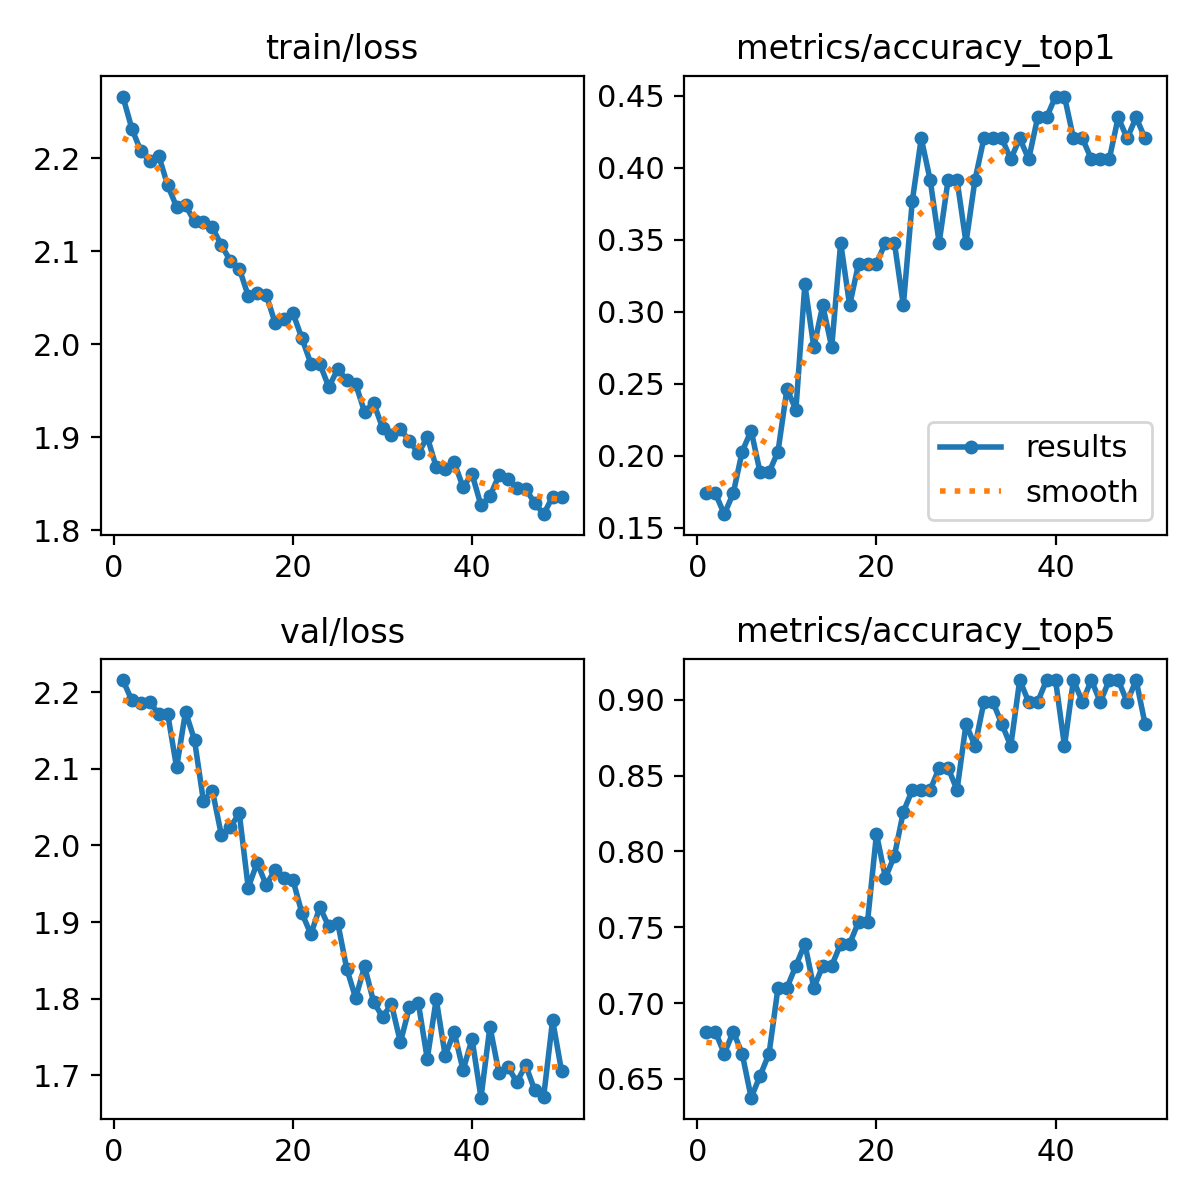

The file beside this chart, header and first rows:
epoch, time, train/loss, metrics/accuracy_top1, metrics/accuracy_top5, val/loss, lr/pg0, lr/pg1, lr/pg2, lr/pg3, lr/pg4, lr/pg5, lr/pg6, lr/pg7
1, 1566, 2.266, 0.1739, 0.6812, 2.216, 9.85714e-05, 3.28571e-05, 9.85714e-05, 3.28571e-05, 0.06724, 0.06718, 9.85714e-05, 3.28571e-05
2, 2306, 2.232, 0.1739, 0.6812, 2.189, 0.0001946, 6.48799e-05, 0.0001946, 6.48799e-05, 0.034, 0.03387, 0.0001946, 6.48799e-05
3, 2813, 2.208, 0.1594, 0.6667, 2.186, 0.0002867, 9.55827e-05, 0.0002867, 9.55827e-05, 0.0007629, 0.0005718, 0.0002867, 9.55827e-05
4, 3234, 2.197, 0.1739, 0.6812, 2.187, 0.0002822, 9.406e-05, 0.0002822, 9.406e-05, 0.0002822, 9.406e-05, 0.0002822, 9.406e-05
5, 3587, 2.203, 0.2029, 0.6667, 2.171, 0.0002762, 9.208e-05, 0.0002762, 9.208e-05, 0.0002762, 9.208e-05, 0.0002762, 9.208e-05
6, 4032, 2.171, 0.2174, 0.6377, 2.172, 0.0002703, 9.01e-05, 0.0002703, 9.01e-05, 0.0002703, 9.01e-05, 0.0002703, 9.01e-05
7, 4482, 2.148, 0.1884, 0.6522, 2.102, 0.0002644, 8.812e-05, 0.0002644, 8.812e-05, 0.0002644, 8.812e-05, 0.0002644, 8.812e-05
8, 4950, 2.149, 0.1884, 0.6667, 2.174, 0.0002584, 8.614e-05, 0.0002584, 8.614e-05, 0.0002584, 8.614e-05, 0.0002584, 8.614e-05
9, 5341, 2.132, 0.2029, 0.7101, 2.138, 0.0002525, 8.416e-05, 0.0002525, 8.416e-05, 0.0002525, 8.416e-05, 0.0002525, 8.416e-05
10, 5762, 2.132, 0.2464, 0.7101, 2.058, 0.0002465, 8.218e-05, 0.0002465, 8.218e-05, 0.0002465, 8.218e-05, 0.0002465, 8.218e-05
11, 6179, 2.125, 0.2319, 0.7246, 2.071, 0.0002406, 8.02e-05, 0.0002406, 8.02e-05, 0.0002406, 8.02e-05, 0.0002406, 8.02e-05
12, 6577, 2.106, 0.3188, 0.7391, 2.014, 0.0002347, 7.822e-05, 0.0002347, 7.822e-05, 0.0002347, 7.822e-05, 0.0002347, 7.822e-05
13, 6998, 2.09, 0.2754, 0.7101, 2.024, 0.0002287, 7.624e-05, 0.0002287, 7.624e-05, 0.0002287, 7.624e-05, 0.0002287, 7.624e-05
14, 7414, 2.081, 0.3044, 0.7246, 2.042, 0.0002228, 7.426e-05, 0.0002228, 7.426e-05, 0.0002228, 7.426e-05, 0.0002228, 7.426e-05
15, 7814, 2.052, 0.2754, 0.7246, 1.945, 0.0002168, 7.228e-05, 0.0002168, 7.228e-05, 0.0002168, 7.228e-05, 0.0002168, 7.228e-05
16, 9780, 2.055, 0.3478, 0.7391, 1.977, 0.0002109, 7.03e-05, 0.0002109, 7.03e-05, 0.0002109, 7.03e-05, 0.0002109, 7.03e-05
17, 10036, 2.053, 0.3044, 0.7391, 1.949, 0.000205, 6.832e-05, 0.000205, 6.832e-05, 0.000205, 6.832e-05, 0.000205, 6.832e-05
18, 10318, 2.023, 0.3333, 0.7536, 1.968, 0.000199, 6.634e-05, 0.000199, 6.634e-05, 0.000199, 6.634e-05, 0.000199, 6.634e-05
19, 10605, 2.027, 0.3333, 0.7536, 1.957, 0.0001931, 6.436e-05, 0.0001931, 6.436e-05, 0.0001931, 6.436e-05, 0.0001931, 6.436e-05
20, 10886, 2.033, 0.3333, 0.8116, 1.955, 0.0001871, 6.238e-05, 0.0001871, 6.238e-05, 0.0001871, 6.238e-05, 0.0001871, 6.238e-05
21, 11141, 2.006, 0.3478, 0.7826, 1.911, 0.0001812, 6.04e-05, 0.0001812, 6.04e-05, 0.0001812, 6.04e-05, 0.0001812, 6.04e-05
22, 11429, 1.979, 0.3478, 0.7971, 1.884, 0.0001753, 5.842e-05, 0.0001753, 5.842e-05, 0.0001753, 5.842e-05, 0.0001753, 5.842e-05
23, 11722, 1.979, 0.3044, 0.8261, 1.919, 0.0001693, 5.644e-05, 0.0001693, 5.644e-05, 0.0001693, 5.644e-05, 0.0001693, 5.644e-05
24, 12028, 1.954, 0.3768, 0.8406, 1.894, 0.0001634, 5.446e-05, 0.0001634, 5.446e-05, 0.0001634, 5.446e-05, 0.0001634, 5.446e-05
25, 12572, 1.973, 0.4203, 0.8406, 1.899, 0.0001574, 5.248e-05, 0.0001574, 5.248e-05, 0.0001574, 5.248e-05, 0.0001574, 5.248e-05
26, 13121, 1.962, 0.3913, 0.8406, 1.839, 0.0001515, 5.05e-05, 0.0001515, 5.05e-05, 0.0001515, 5.05e-05, 0.0001515, 5.05e-05
27, 13699, 1.957, 0.3478, 0.8551, 1.801, 0.0001456, 4.852e-05, 0.0001456, 4.852e-05, 0.0001456, 4.852e-05, 0.0001456, 4.852e-05
28, 14275, 1.927, 0.3913, 0.8551, 1.842, 0.0001396, 4.654e-05, 0.0001396, 4.654e-05, 0.0001396, 4.654e-05, 0.0001396, 4.654e-05
29, 14657, 1.937, 0.3913, 0.8406, 1.796, 0.0001337, 4.456e-05, 0.0001337, 4.456e-05, 0.0001337, 4.456e-05, 0.0001337, 4.456e-05
30, 15079, 1.91, 0.3478, 0.8841, 1.776, 0.0001277, 4.258e-05, 0.0001277, 4.258e-05, 0.0001277, 4.258e-05, 0.0001277, 4.258e-05
31, 15491, 1.903, 0.3913, 0.8696, 1.793, 0.0001218, 4.06e-05, 0.0001218, 4.06e-05, 0.0001218, 4.06e-05, 0.0001218, 4.06e-05
32, 15921, 1.909, 0.4203, 0.8985, 1.743, 0.0001159, 3.862e-05, 0.0001159, 3.862e-05, 0.0001159, 3.862e-05, 0.0001159, 3.862e-05
33, 16314, 1.897, 0.4203, 0.8985, 1.789, 0.0001099, 3.664e-05, 0.0001099, 3.664e-05, 0.0001099, 3.664e-05, 0.0001099, 3.664e-05
34, 16754, 1.883, 0.4203, 0.8841, 1.794, 0.000104, 3.466e-05, 0.000104, 3.466e-05, 0.000104, 3.466e-05, 0.000104, 3.466e-05
35, 17212, 1.9, 0.4058, 0.8696, 1.721, 9.804e-05, 3.268e-05, 9.804e-05, 3.268e-05, 9.804e-05, 3.268e-05, 9.804e-05, 3.268e-05
36, 17665, 1.868, 0.4203, 0.913, 1.799, 9.21e-05, 3.07e-05, 9.21e-05, 3.07e-05, 9.21e-05, 3.07e-05, 9.21e-05, 3.07e-05
37, 18054, 1.866, 0.4058, 0.8985, 1.726, 8.616e-05, 2.872e-05, 8.616e-05, 2.872e-05, 8.616e-05, 2.872e-05, 8.616e-05, 2.872e-05
38, 18505, 1.873, 0.4348, 0.8985, 1.757, 8.022e-05, 2.674e-05, 8.022e-05, 2.674e-05, 8.022e-05, 2.674e-05, 8.022e-05, 2.674e-05
39, 18985, 1.847, 0.4348, 0.913, 1.707, 7.428e-05, 2.476e-05, 7.428e-05, 2.476e-05, 7.428e-05, 2.476e-05, 7.428e-05, 2.476e-05
40, 19492, 1.861, 0.4493, 0.913, 1.747, 6.834e-05, 2.278e-05, 6.834e-05, 2.278e-05, 6.834e-05, 2.278e-05, 6.834e-05, 2.278e-05
41, 19913, 1.827, 0.4493, 0.8696, 1.671, 6.24e-05, 2.08e-05, 6.24e-05, 2.08e-05, 6.24e-05, 2.08e-05, 6.24e-05, 2.08e-05
42, 20390, 1.837, 0.4203, 0.913, 1.764, 5.646e-05, 1.882e-05, 5.646e-05, 1.882e-05, 5.646e-05, 1.882e-05, 5.646e-05, 1.882e-05
43, 20855, 1.859, 0.4203, 0.8985, 1.703, 5.052e-05, 1.684e-05, 5.052e-05, 1.684e-05, 5.052e-05, 1.684e-05, 5.052e-05, 1.684e-05
44, 21365, 1.856, 0.4058, 0.913, 1.711, 4.458e-05, 1.486e-05, 4.458e-05, 1.486e-05, 4.458e-05, 1.486e-05, 4.458e-05, 1.486e-05
45, 21791, 1.846, 0.4058, 0.8985, 1.691, 3.864e-05, 1.288e-05, 3.864e-05, 1.288e-05, 3.864e-05, 1.288e-05, 3.864e-05, 1.288e-05
46, 22212, 1.845, 0.4058, 0.913, 1.713, 3.27e-05, 1.09e-05, 3.27e-05, 1.09e-05, 3.27e-05, 1.09e-05, 3.27e-05, 1.09e-05
47, 22646, 1.829, 0.4348, 0.913, 1.681, 2.676e-05, 8.92e-06, 2.676e-05, 8.92e-06, 2.676e-05, 8.92e-06, 2.676e-05, 8.92e-06
48, 23062, 1.817, 0.4203, 0.8985, 1.672, 2.082e-05, 6.94e-06, 2.082e-05, 6.94e-06, 2.082e-05, 6.94e-06, 2.082e-05, 6.94e-06
49, 23479, 1.836, 0.4348, 0.913, 1.772, 1.488e-05, 4.96e-06, 1.488e-05, 4.96e-06, 1.488e-05, 4.96e-06, 1.488e-05, 4.96e-06
50, 23918, 1.836, 0.4203, 0.8841, 1.705, 8.94e-06, 2.98e-06, 8.94e-06, 2.98e-06, 8.94e-06, 2.98e-06, 8.94e-06, 2.98e-06
